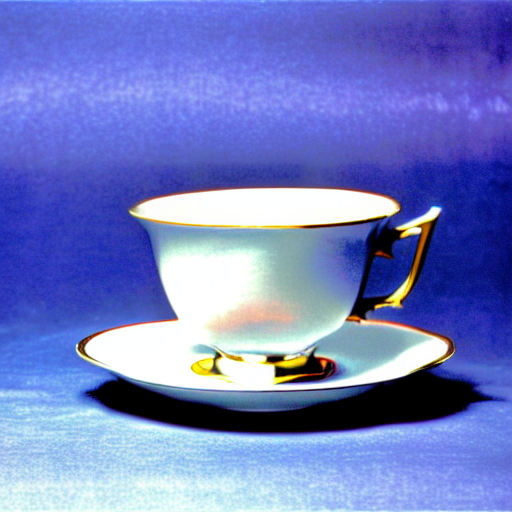
Generation parameters embedded in this image by AUTOMATIC1111 Stable Diffusion web UI or a fork of it (Forge, ...) (PNG 'parameters' text chunk):
<lora:pixhell15Lora_v10:1>  a teacup, frutiger aero, gradient, windows xp, 2005, clean, 2007

Negative prompt: pixel, grass
Steps: 20, Sampler: DPM++ 2M SDE Karras, CFG scale: 17.5, Seed: 3004902300, Size: 512x512, Model hash: fe4efff1e1, Model: model, Lora hashes: "pixhell15Lora_v10: a36c7a9fdd07", Version: v1.4.0